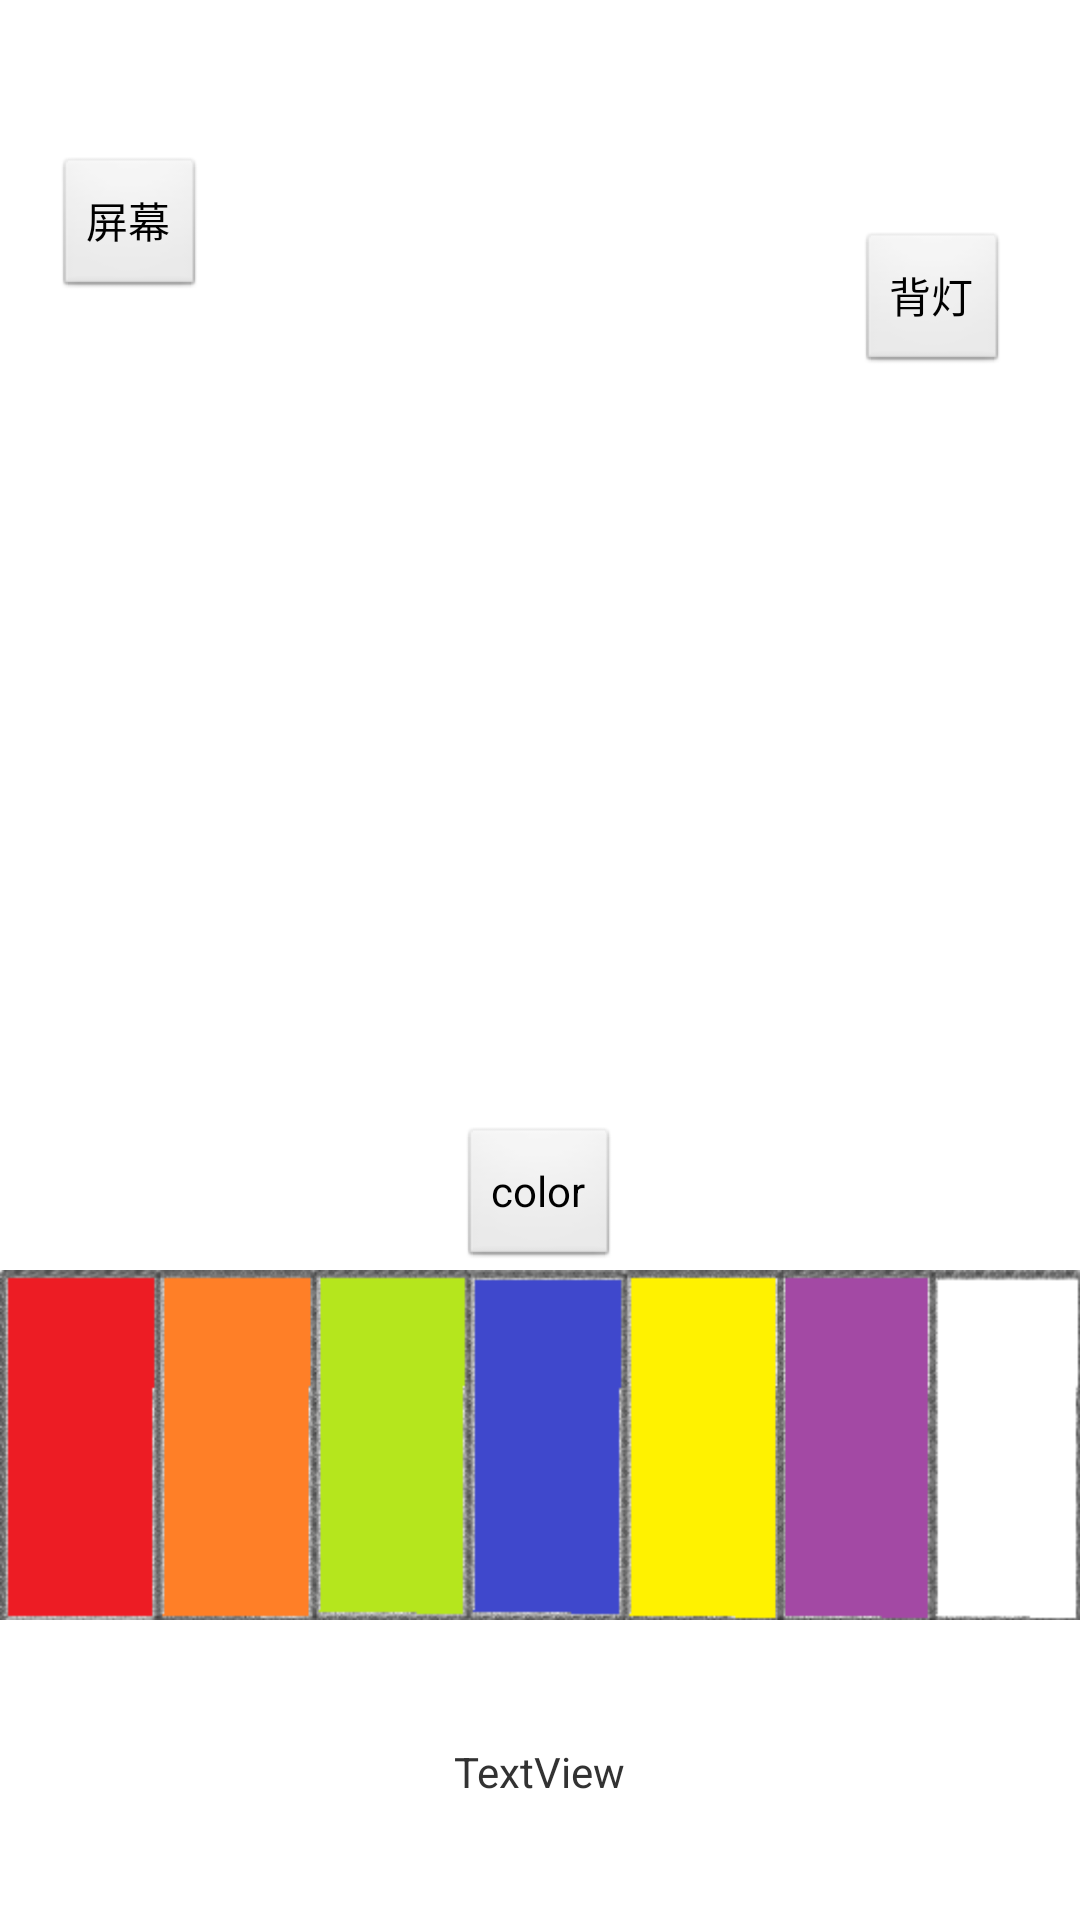

The Android layout XML behind this screen, and the referenced resources:
<!-- AndroidManifest.xml: application theme AppTheme -->
<!-- res/layout/activity_main.xml -->
<RelativeLayout xmlns:android="http://schemas.android.com/apk/res/android"
    xmlns:tools="http://schemas.android.com/tools"
    android:layout_width="fill_parent"
    android:layout_height="fill_parent"
    android:id="@+id/relative"
     >

       <LinearLayout
        android:id="@+id/linear222"
        android:layout_width="fill_parent"
        android:layout_height="wrap_content"
        android:background="@drawable/color_select"
        android:orientation="horizontal"
        android:layout_marginBottom="100dip"
        android:layout_alignParentBottom="true"
         >

        <View
        android:id="@+id/drawview"
        android:layout_width="fill_parent"
        android:layout_height="100dip"
        />

	    </LinearLayout>
       <Button
        android:id="@+id/colorselect"
        android:layout_width="wrap_content"
        android:layout_height="wrap_content"
        android:layout_centerHorizontal="true"
        android:text="color" 
        android:layout_above="@id/linear222"
        />

       <TextView
           android:id="@+id/textView1"
           android:layout_width="wrap_content"
           android:layout_height="wrap_content"
           android:layout_alignParentBottom="true"
           android:layout_centerHorizontal="true"
           android:layout_marginBottom="40dp"
           android:text="TextView" />

       <Button
           android:id="@+id/screenbutton"
           android:layout_width="wrap_content"
           android:layout_height="wrap_content"
           android:layout_alignParentLeft="true"
           android:layout_alignParentTop="true"
           android:layout_marginLeft="18dp"
           android:layout_marginTop="52dp"
           android:text="屏幕" />

       <Button
           android:id="@+id/flashlightbutton"
           android:layout_width="wrap_content"
           android:layout_height="wrap_content"
           android:layout_alignParentRight="true"
           android:layout_alignTop="@+id/screenbutton"
           android:layout_marginRight="24dp"
           android:layout_marginTop="25dp"
           android:text="背灯" />

</RelativeLayout>
<!-- resources referenced by this layout -->
<resources>
  <!-- drawable color_select: png bitmap (drawable-hdpi, 23809 bytes) -->
  <style name="AppTheme" parent="AppBaseTheme">
          
      </style>
  <style name="AppBaseTheme" parent="android:Theme.Light">
          
      </style>
</resources>
